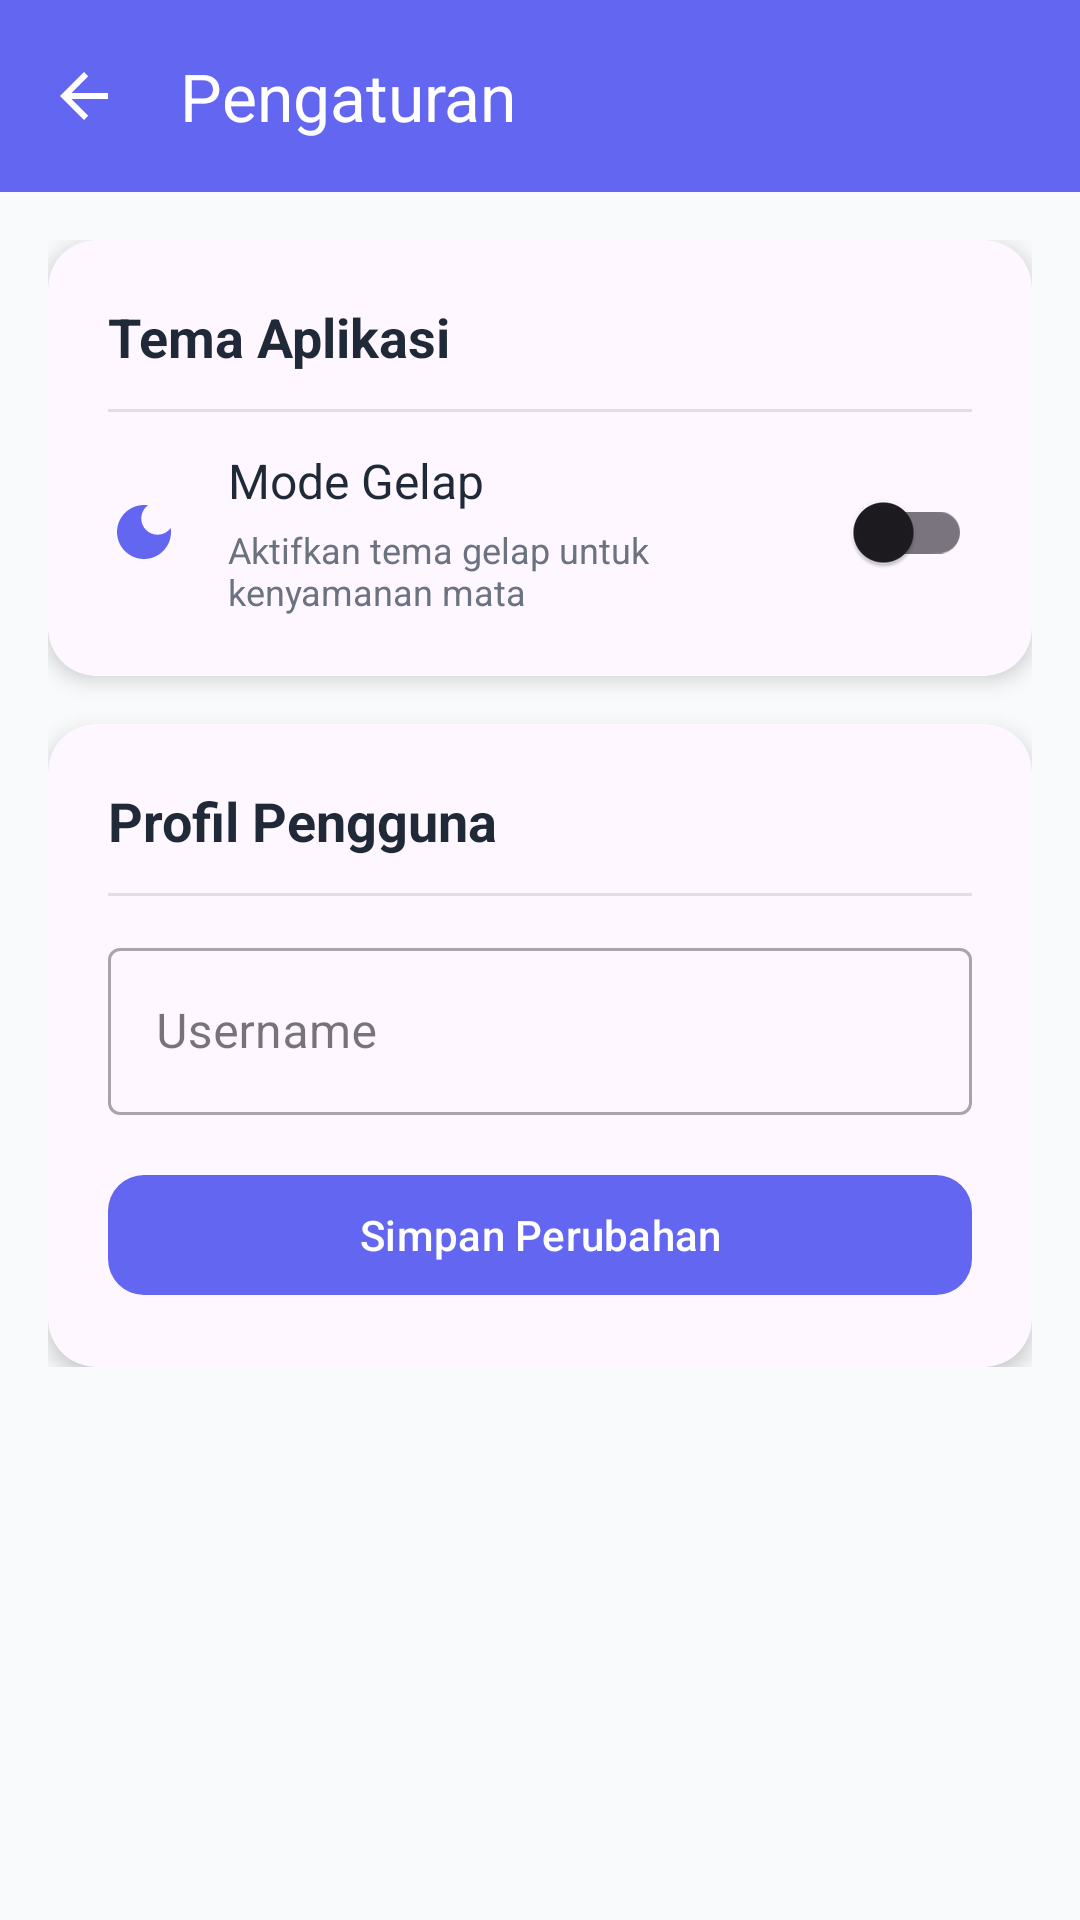

Reconstruct the res/layout file that produces this screen, plus the resources it refers to.
<!-- AndroidManifest.xml: application theme Theme.KasKu -->
<!-- res/layout/activity_settings.xml -->
<?xml version="1.0" encoding="utf-8"?>

<androidx.coordinatorlayout.widget.CoordinatorLayout
    xmlns:android="http://schemas.android.com/apk/res/android"
    xmlns:app="http://schemas.android.com/apk/res-auto"
    android:layout_width="match_parent"
    android:layout_height="match_parent"
    android:background="?android:windowBackground">

    <com.google.android.material.appbar.AppBarLayout
        android:layout_width="match_parent"
        android:layout_height="wrap_content">

        <androidx.appcompat.widget.Toolbar
            android:id="@+id/toolbar"
            android:layout_width="match_parent"
            android:layout_height="?attr/actionBarSize"
            android:background="?attr/colorPrimary"
            app:title="Pengaturan"
            app:titleTextColor="@android:color/white"
            app:navigationIcon="@drawable/ic_back" />

    </com.google.android.material.appbar.AppBarLayout>

    <androidx.core.widget.NestedScrollView
        android:layout_width="match_parent"
        android:layout_height="match_parent"
        app:layout_behavior="@string/appbar_scrolling_view_behavior">

        <LinearLayout
            android:layout_width="match_parent"
            android:layout_height="wrap_content"
            android:orientation="vertical"
            android:padding="16dp">

            
            <androidx.cardview.widget.CardView
                android:layout_width="match_parent"
                android:layout_height="wrap_content"
                app:cardCornerRadius="16dp"
                app:cardElevation="4dp"
                app:cardBackgroundColor="?attr/colorSurface">

                <LinearLayout
                    android:layout_width="match_parent"
                    android:layout_height="wrap_content"
                    android:orientation="vertical"
                    android:padding="20dp">

                    <TextView
                        android:layout_width="wrap_content"
                        android:layout_height="wrap_content"
                        android:text="Tema Aplikasi"
                        android:textSize="18sp"
                        android:textStyle="bold"
                        android:textColor="?android:textColorPrimary" />

                    <View
                        android:layout_width="match_parent"
                        android:layout_height="1dp"
                        android:layout_marginTop="12dp"
                        android:layout_marginBottom="12dp"
                        android:background="#E0E0E0" />

                    
                    <LinearLayout
                        android:layout_width="match_parent"
                        android:layout_height="wrap_content"
                        android:orientation="horizontal"
                        android:gravity="center_vertical">

                        <ImageView
                            android:layout_width="24dp"
                            android:layout_height="24dp"
                            android:src="@drawable/ic_dark_mode"
                            android:contentDescription="Dark Mode Icon"
                            app:tint="?attr/colorPrimary" />

                        <LinearLayout
                            android:layout_width="0dp"
                            android:layout_height="wrap_content"
                            android:layout_weight="1"
                            android:layout_marginStart="16dp"
                            android:orientation="vertical">

                            <TextView
                                android:layout_width="wrap_content"
                                android:layout_height="wrap_content"
                                android:text="Mode Gelap"
                                android:textSize="16sp"
                                android:textColor="?android:textColorPrimary" />

                            <TextView
                                android:layout_width="wrap_content"
                                android:layout_height="wrap_content"
                                android:layout_marginTop="4dp"
                                android:text="Aktifkan tema gelap untuk kenyamanan mata"
                                android:textSize="12sp"
                                android:textColor="?android:textColorSecondary" />

                        </LinearLayout>

                        <com.google.android.material.switchmaterial.SwitchMaterial
                            android:id="@+id/switchDarkMode"
                            android:layout_width="wrap_content"
                            android:layout_height="wrap_content" />

                    </LinearLayout>

                </LinearLayout>

            </androidx.cardview.widget.CardView>

            
            <androidx.cardview.widget.CardView
                android:layout_width="match_parent"
                android:layout_height="wrap_content"
                android:layout_marginTop="16dp"
                app:cardCornerRadius="16dp"
                app:cardElevation="4dp"
                app:cardBackgroundColor="?attr/colorSurface">

                <LinearLayout
                    android:layout_width="match_parent"
                    android:layout_height="wrap_content"
                    android:orientation="vertical"
                    android:padding="20dp">

                    <TextView
                        android:layout_width="wrap_content"
                        android:layout_height="wrap_content"
                        android:text="Profil Pengguna"
                        android:textSize="18sp"
                        android:textStyle="bold"
                        android:textColor="?android:textColorPrimary" />

                    <View
                        android:layout_width="match_parent"
                        android:layout_height="1dp"
                        android:layout_marginTop="12dp"
                        android:layout_marginBottom="12dp"
                        android:background="#E0E0E0" />

                    <com.google.android.material.textfield.TextInputLayout
                        android:layout_width="match_parent"
                        android:layout_height="wrap_content"
                        android:hint="Username"
                        style="@style/Widget.MaterialComponents.TextInputLayout.OutlinedBox">

                        <com.google.android.material.textfield.TextInputEditText
                            android:id="@+id/etUsername"
                            android:layout_width="match_parent"
                            android:layout_height="wrap_content"
                            android:inputType="text" />

                    </com.google.android.material.textfield.TextInputLayout>

                    <com.google.android.material.button.MaterialButton
                        android:id="@+id/btnSaveUsername"
                        android:layout_width="match_parent"
                        android:layout_height="wrap_content"
                        android:layout_marginTop="16dp"
                        android:text="Simpan Perubahan"
                        app:cornerRadius="12dp" />

                </LinearLayout>

            </androidx.cardview.widget.CardView>

        </LinearLayout>

    </androidx.core.widget.NestedScrollView>

</androidx.coordinatorlayout.widget.CoordinatorLayout>
<!-- resources referenced by this layout -->
<resources>
  <!-- drawable ic_back (drawable) -->
  <vector xmlns:android="http://schemas.android.com/apk/res/android"
      android:width="24dp"
      android:height="24dp"
      android:viewportWidth="24"
      android:viewportHeight="24"
      android:tint="@android:color/white"
      android:autoMirrored="true">
      <path
          android:fillColor="@android:color/white"
          android:pathData="M20,11H7.83l5.59,-5.59L12,4l-8,8 8,8 1.41,-1.41L7.83,13H20v-2z"/>
  </vector>
  <!-- drawable ic_dark_mode (drawable) -->
  <vector xmlns:android="http://schemas.android.com/apk/res/android"
      android:width="24dp"
      android:height="24dp"
      android:viewportWidth="24"
      android:viewportHeight="24"
      android:tint="@android:color/white">
      <path
          android:fillColor="@android:color/white"
          android:pathData="M12,3c-4.97,0 -9,4.03 -9,9s4.03,9 9,9 9,-4.03 9,-9c0,-0.46 -0.04,-0.92 -0.1,-1.36 -0.98,1.37 -2.58,2.26 -4.4,2.26 -2.98,0 -5.4,-2.42 -5.4,-5.4 0,-1.81 0.89,-3.42 2.26,-4.4 -0.44,-0.06 -0.9,-0.1 -1.36,-0.1z"/>
  </vector>
  <style name="Theme.KasKu" parent="Base.Theme.KasKu" />
  <style name="Base.Theme.KasKu" parent="Theme.Material3.Light.NoActionBar">
          <item name="colorPrimary">@color/primary</item>
          <item name="colorPrimaryDark">@color/primary_dark</item>
          <item name="colorAccent">@color/accent</item>
          <item name="android:statusBarColor">@color/primary</item>
          <item name="android:windowLightStatusBar">false</item>
          <item name="android:textColorPrimary">@color/text_primary</item>
          <item name="android:textColorSecondary">@color/text_secondary</item>
          <item name="android:windowBackground">@color/background</item>
      </style>
  <color name="primary">#6366F1</color>
  <color name="primary_dark">#4F46E5</color>
  <color name="accent">#EC4899</color>
  <color name="text_primary">#1F2937</color>
  <color name="text_secondary">#6B7280</color>
  <color name="background">#F9FAFB</color>
</resources>
